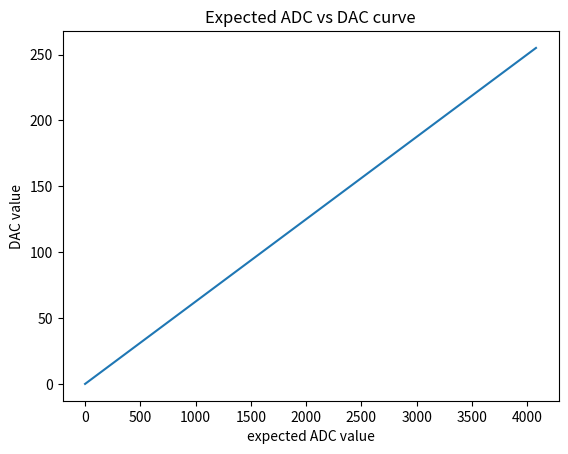

This figure's Python source:
#!/usr/bin/python3
# fit the adc data with a polynomial
import math
import matplotlib.pyplot as plt
import numpy as np
import numpy.polynomial.polynomial as pol
file = open("pltfile.dat","w")
# read the data from the measurement file
dac = np.arange(256)
adc = np.arange(0,4096,16)
print("range ADC: ",len(adc))
fig, ax = plt.subplots()  # Create a figure containing a single axes.
ax.set(xlabel='expected ADC value', ylabel='DAC value',
       title='Expected ADC vs DAC curve')
ax.plot(adc,dac)
plt.show()
